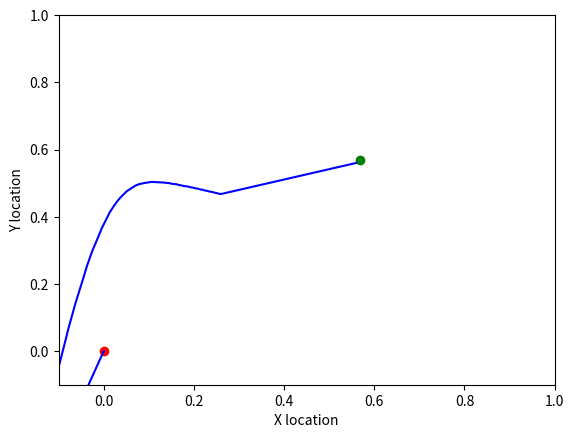

The matplotlib source for this figure:
import matplotlib.pyplot as plt
import numpy as np

#original size 58

x =[0.0,
-1.860973797281988140e-01,
-1.587807720224054808e-01,
-1.345379660252315757e-01,
-1.138132079901674060e-01,
-9.385550943029191684e-02,
-7.786010508601648450e-02,
-6.266211847487772324e-02,
-4.846849359464676377e-02,
-3.658161094784661421e-02,
-2.528520203641192871e-02,
-1.375149086925809422e-02,
-4.317577937763859147e-03,
5.353637249449517965e-03,
1.333894219654561952e-02,
2.176849339713202852e-02,
2.957721260440495173e-02,
3.717898781390666096e-02,
4.436687502786612614e-02,
5.134781824405439121e-02,
5.791487346470036018e-02,
6.448192868534628752e-02,
7.084203990822107722e-02,
7.699520713332470845e-02,
8.294143036065716734e-02,
8.888765358798962624e-02,
9.462693281755094055e-02,
1.003662120471122271e-01,
1.061054912766735414e-01,
1.116378265084636834e-01,
1.171701617402538115e-01,
1.227024969720439534e-01,
1.292999104506378782e-01,
1.348322456824280480e-01,
1.401576369164470315e-01,
1.456899721482371457e-01,
1.510153633822561292e-01,
1.565476986140462712e-01,
1.618730898480652547e-01,
1.671984810820842382e-01,
1.725238723161032217e-01,
1.778492635501221775e-01,
1.823165205351085227e-01,
1.876419117691275062e-01,
1.929673030031464898e-01,
1.982926942371654733e-01,
2.036180854711844568e-01,
2.089434767052034125e-01,
2.142688679392223960e-01,
2.195942591732413796e-01,
2.238545721604565664e-01,
2.291799633944755499e-01,
2.345053546284945334e-01,
2.398307458625135169e-01,
2.451561370965324727e-01,
2.494164500837476595e-01,
2.547418413177666152e-01,
2.600672325517855987e-01,
5.600672325517855987e-01
]



y = [0.0,
-5.524228089748531856e-01,
-3.832938974504886409e-01,
-2.390255009462969316e-01,
-1.177821093559610621e-01,
-1.562424907682091746e-02,
6.955204338746706627e-02,
1.429099150437741772e-01,
2.038375291899949260e-01,
2.558342143827234683e-01,
2.987282789659202464e-01,
3.349670697480077730e-01,
3.660427135232238172e-01,
3.915150652455022806e-01,
4.130479433651204069e-01,
4.306413478820783625e-01,
4.453472605445477073e-01,
4.573373730085681377e-01,
4.670518303202055299e-01,
4.761544509297373495e-01,
4.819294346387145156e-01,
4.877044183476917372e-01,
4.928675653545632751e-01,
4.963668939111574585e-01,
4.982024040174743984e-01,
5.000379141237912828e-01,
5.012615875280026501e-01,
5.024852609322139063e-01,
5.037089343364251626e-01,
5.032687892903591198e-01,
5.028286442442930770e-01,
5.023884991982270343e-01,
5.019483541521609915e-01,
5.015082091060949487e-01,
5.004562273579232778e-01,
5.000160823118573461e-01,
4.979121188155138933e-01,
4.974719737694479060e-01,
4.964199920212762351e-01,
4.943160285249328934e-01,
4.932640467767612225e-01,
4.911600832804178807e-01,
4.907199382343518379e-01,
4.896679564861801670e-01,
4.875639929898368252e-01,
4.865120112416651543e-01,
4.844080477453218125e-01,
4.833560659971501416e-01,
4.812521025008067999e-01,
4.802001207526351290e-01,
4.780961572562917872e-01,
4.770441755081201163e-01,
4.749402120117767745e-01,
4.738882302636051036e-01,
4.717842667672617618e-01,
4.707322850190900909e-01,
4.686283215227467491e-01,
4.675763397745751337e-01,
5.600672325517855987e-01
]

print(len(x))
print(len(y))
start =  np.array([0.,0.,0.,0.]) #x,y,dx,dy
goal  =  np.array([.5682151,   0.5682151,   0.36304926,  0.36304926]) #x,y,dx,dy
plt.clf()
#plt.subplot(221)
plt.scatter(start[0], start[1], color='r')
plt.scatter(goal[0],  goal[1],  color='g')

plt.plot(x, y, color='b')
plt.xlim([-0.1, 1.])
plt.ylim([-0.1, 1.])
plt.xlabel("X location")
plt.ylabel("Y location")
plt.show()